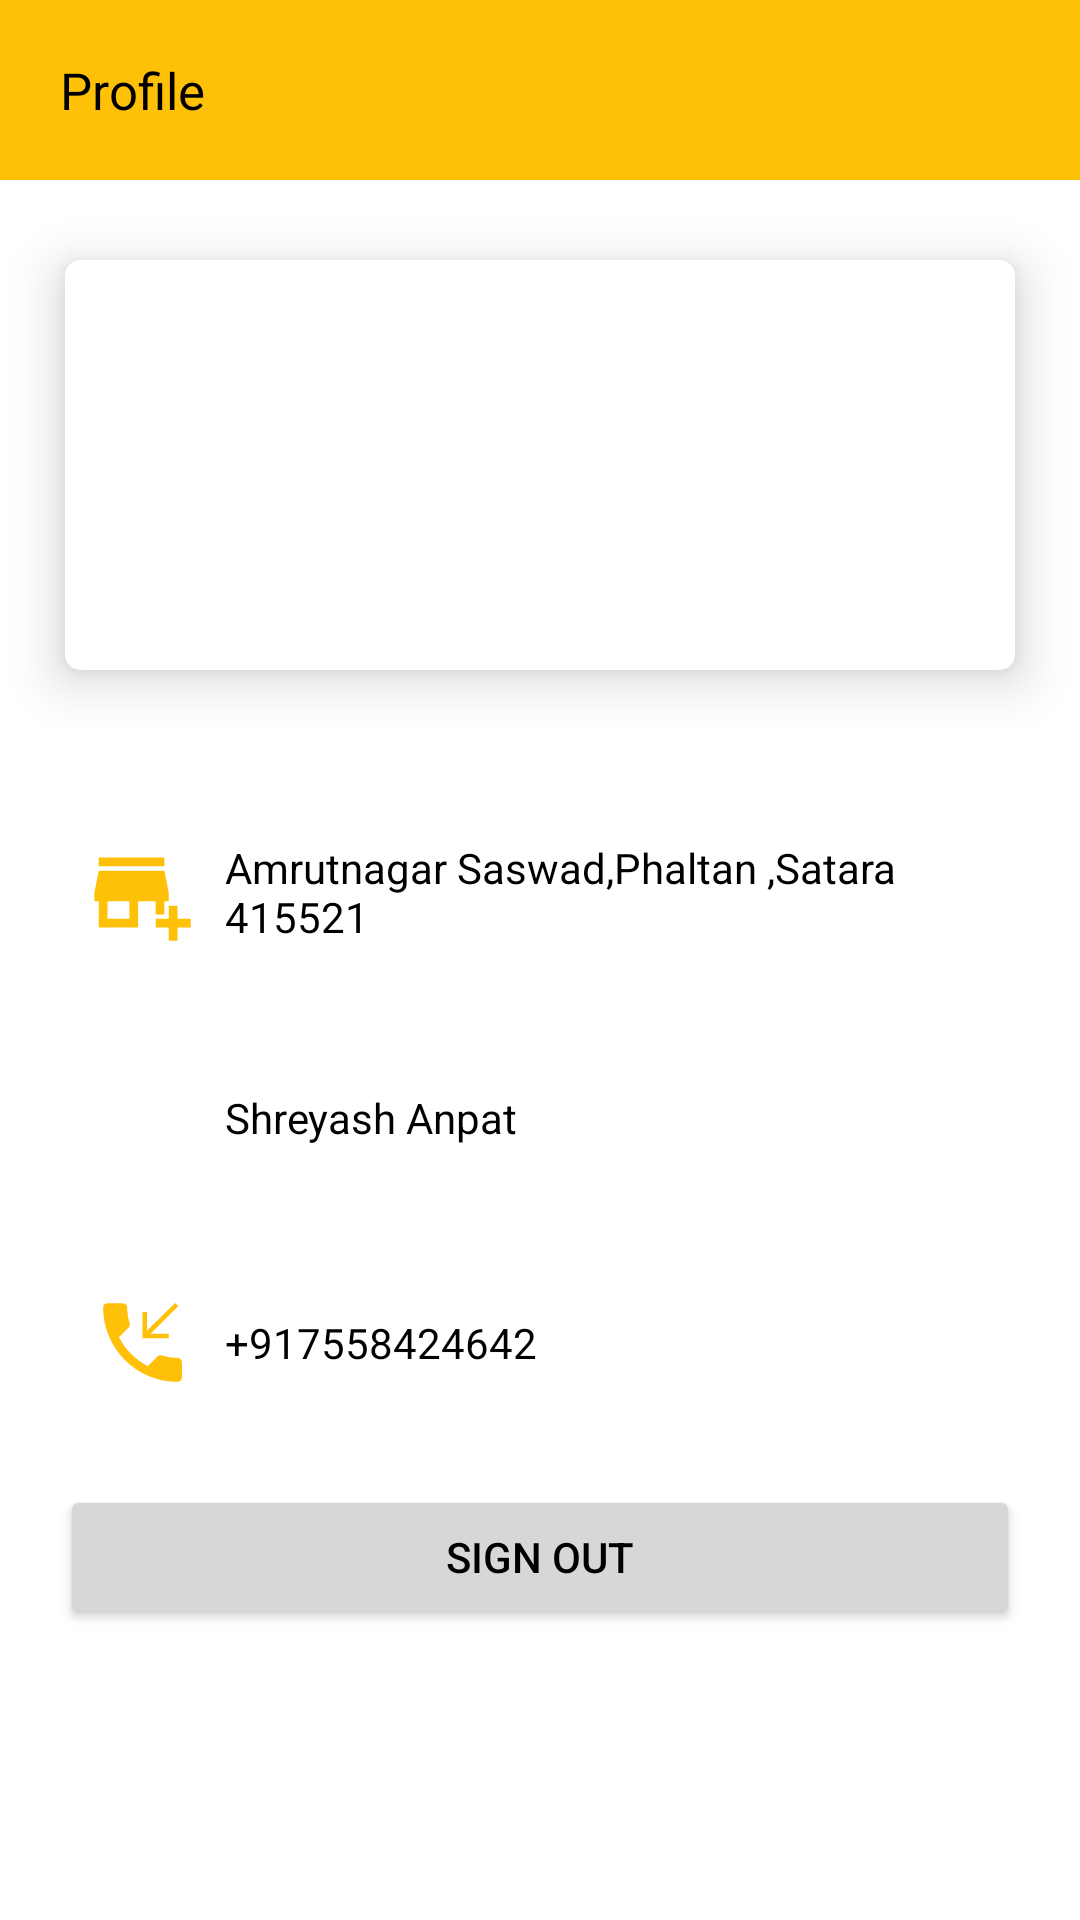

Write the Android layout XML for this screen, with the resource values it uses.
<!-- AndroidManifest.xml: application theme Theme.AgroplannetProduct -->
<!-- res/layout/fragment_profile.xml -->
<?xml version="1.0" encoding="utf-8"?>
<FrameLayout xmlns:android="http://schemas.android.com/apk/res/android"
    xmlns:tools="http://schemas.android.com/tools"
    android:layout_width="match_parent"
    android:layout_height="match_parent"
    xmlns:app="http://schemas.android.com/apk/res-auto"
    tools:context=".ui.profile.ProfileFragment">

    
  <LinearLayout
      android:layout_width="match_parent"
      android:layout_height="match_parent"
      android:orientation="vertical" >
      <LinearLayout
          android:layout_width="match_parent"
          android:layout_height="60dp"
          android:background="@color/purple_700">
          <TextView
              android:layout_width="wrap_content"
              android:layout_height="wrap_content"
              android:text="Profile"
              android:textSize="17dp"
              android:layout_gravity="center_vertical"
              android:layout_marginLeft="20dp"
              android:textColor="@color/black"/>
      </LinearLayout>
      <androidx.cardview.widget.CardView
          android:layout_width="match_parent"
          android:layout_height="170dp"
          app:cardElevation="10dp"
          app:cardUseCompatPadding="true"
          android:layout_margin="10dp"
          app:cardCornerRadius="5dp"
          >
          <LinearLayout
              android:layout_width="match_parent"
              android:layout_height="match_parent">
              <ImageView
                  android:layout_width="match_parent"
                  android:layout_height="match_parent"
                  android:src="@drawable/logo"/>
          </LinearLayout>
      </androidx.cardview.widget.CardView>

      <LinearLayout
          android:layout_marginTop="20dp"
          android:layout_marginLeft="20dp"
          android:layout_marginRight="20dp"
          android:layout_width="match_parent"
          android:layout_height="wrap_content">
          <ImageView
              android:layout_margin="10dp"
              android:layout_width="35dp"
              android:layout_height="35dp"
              android:src="@drawable/ic_baseline_add_business_24"/>

          <TextView
              android:layout_width="match_parent"
              android:layout_height="wrap_content"
              android:id="@+id/shopAddres"
              android:text="Amrutnagar Saswad,Phaltan ,Satara 415521"
              android:gravity="center_vertical"
              android:layout_gravity="center_vertical"
              android:textColor="#000"
              />
      </LinearLayout>

      <LinearLayout
          android:layout_marginTop="20dp"
          android:layout_marginLeft="20dp"
          android:layout_marginRight="20dp"
          android:layout_width="match_parent"
          android:layout_height="wrap_content">
          <ImageView
              android:layout_margin="10dp"
              android:layout_width="35dp"
              android:layout_height="35dp"

              android:src="@drawable/ic_baseline_account_circle_24"/>

          <TextView
              android:layout_width="match_parent"
              android:layout_height="wrap_content"
              android:text="Shreyash Anpat"
              android:gravity="center_vertical"
              android:layout_gravity="center_vertical"
              android:textColor="#000"
              />

      </LinearLayout>

      <LinearLayout
          android:layout_marginTop="20dp"
          android:layout_marginLeft="20dp"
          android:layout_marginRight="20dp"
          android:layout_width="match_parent"
          android:layout_height="wrap_content">
          <ImageView
              android:layout_margin="10dp"
              android:layout_width="35dp"
              android:layout_height="35dp"

              android:src="@drawable/ic_baseline_phone_callback_24"/>

          <TextView
              android:layout_width="match_parent"
              android:layout_height="wrap_content"
              android:text="+917558424642"
              android:gravity="center_vertical"
              android:layout_gravity="center_vertical"
              android:textColor="#000"
              />

      </LinearLayout>

      <Button
          android:id="@+id/signOut"
          android:layout_width="match_parent"
          android:layout_height="wrap_content"
          android:text="sign out"
          android:padding="10dp"
          android:layout_margin="20dp"
          android:textColor="@color/black"/>
  </LinearLayout>

</FrameLayout>
<!-- resources referenced by this layout -->
<resources>
  <color name="black">#FF000000</color>
  <color name="purple_700">#FFC107</color>
  <!-- drawable ic_baseline_add_business_24 (drawable) -->
  <vector xmlns:android="http://schemas.android.com/apk/res/android"
      android:width="24dp"
      android:height="24dp"
      android:viewportWidth="24"
      android:viewportHeight="24"
      android:tint="@color/purple_700">
    <path
        android:fillColor="@android:color/white"
        android:pathData="M15,17h2v-3h1v-2l-1,-5H2l-1,5v2h1v6h9v-6h4V17zM9,18H4v-4h5V18z"/>
    <path
        android:fillColor="@android:color/white"
        android:pathData="M2,4h15v2h-15z"/>
    <path
        android:fillColor="@android:color/white"
        android:pathData="M20,18l0,-3l-2,0l0,3l-3,0l0,2l3,0l0,3l2,0l0,-3l3,0l0,-2z"/>
  </vector>
  <!-- drawable ic_baseline_phone_callback_24 (drawable) -->
  <vector xmlns:android="http://schemas.android.com/apk/res/android"
      android:width="24dp"
      android:height="24dp"
      android:viewportWidth="24"
      android:viewportHeight="24"
      android:tint="@color/purple_700">
    <path
        android:fillColor="@android:color/white"
        android:pathData="M6.62,10.79c1.44,2.83 3.76,5.14 6.59,6.59l2.2,-2.2c0.27,-0.27 0.67,-0.36 1.02,-0.24 1.12,0.37 2.33,0.57 3.57,0.57 0.55,0 1,0.45 1,1L21,20c0,0.55 -0.45,1 -1,1 -9.39,0 -17,-7.61 -17,-17 0,-0.55 0.45,-1 1,-1h3.5c0.55,0 1,0.45 1,1 0,1.25 0.2,2.45 0.57,3.57 0.11,0.35 0.03,0.74 -0.25,1.02l-2.2,2.2zM20.16,3.69l-0.71,-0.7L13,9.29L13,5h-1v6h6v-1h-4.15z"/>
  </vector>
  <style name="Theme.AgroplannetProduct" parent="Theme.MaterialComponents.DayNight.DarkActionBar">
          
          <item name="colorPrimary">@color/purple_500</item>
          <item name="colorPrimaryVariant">@color/purple_700</item>
          <item name="colorOnPrimary">@color/white</item>
  
          
          <item name="colorSecondary">@color/teal_200</item>
          <item name="colorSecondaryVariant">@color/teal_700</item>
          <item name="colorOnSecondary">@color/black</item>
          
          <item name="android:statusBarColor" tools:targetApi="l">?attr/colorPrimaryVariant</item>
          
      </style>
  <color name="purple_500">#FFC107</color>
  <color name="white">#FFFFFFFF</color>
  <color name="teal_200">#3F51B5</color>
  <color name="teal_700">#FF018786</color>
</resources>
